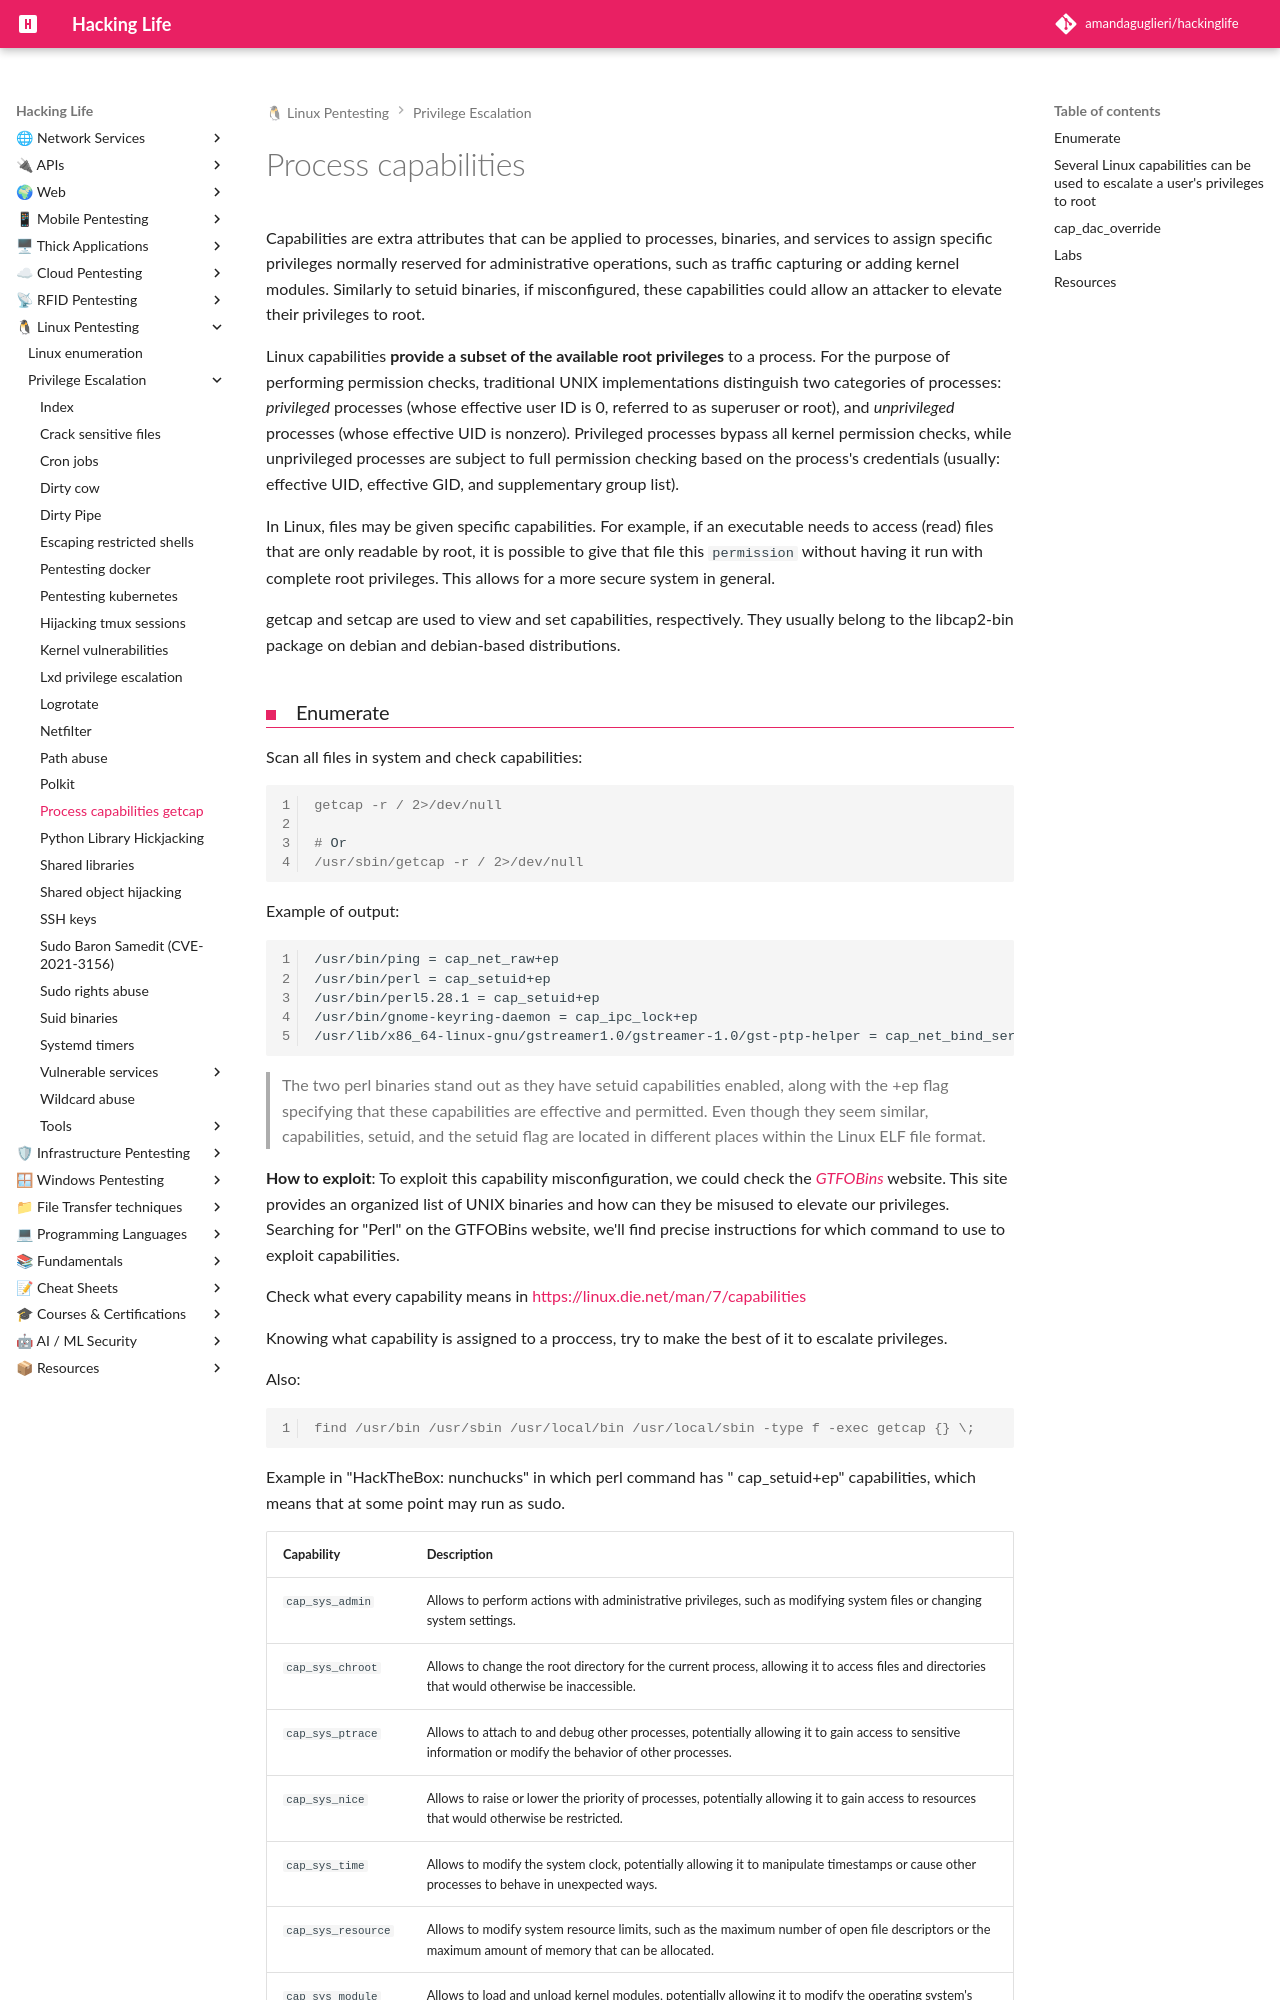

repository: amandaguglieri/hackinglife · page: process-capabilities/index.html · generator: mkdocs

---
title: Process capabilities - getcap
author: amandaguglieri
draft: false
TableOfContents: true
tags:
  - privilege escalation
  - linux
---
# Process capabilities

Capabilities are extra attributes that can be applied to processes, binaries, and services to assign specific privileges normally reserved for administrative operations, such as traffic capturing or adding kernel modules. Similarly to setuid binaries, if misconfigured, these capabilities could allow an attacker to elevate their privileges to root.

Linux capabilities **provide a subset of the available root privileges** to a process. For the purpose of performing permission checks, traditional UNIX implementations distinguish two categories of processes: _privileged_ processes (whose effective user ID is 0, referred to as superuser or root), and _unprivileged_ processes (whose effective UID is nonzero). Privileged processes bypass all kernel permission checks, while unprivileged processes are subject to full permission checking based on the process's credentials (usually: effective UID, effective GID, and supplementary group list).

In Linux, files may be given specific capabilities. For example, if an executable needs to access (read) files that are only readable by root, it is possible to give that file this `permission` without having it run with complete root privileges. This allows for a more secure system in general.

getcap and setcap are used to view and set capabilities, respectively. They usually belong to the libcap2-bin package on debian and debian-based distributions.
